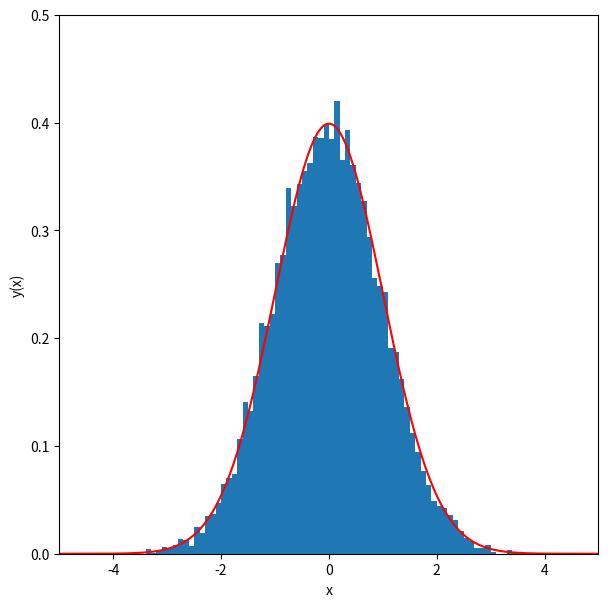

Generate this figure with matplotlib:
%matplotlib inline
import matplotlib.pyplot as plt
import numpy as np

n_samples = 10000 #number of random samples to use
n_bins    = 100   #number of bins for our histogram
sigma     = 1.0   #rms width of the Gaussian  
mu        = 0.0   #mean of the Gaussian

x = np.random.normal(mu,sigma,n_samples)
print(x.min())
print(x.max())

def gaussian(x,mu,sigma):
    return 1./(2.0*np.pi*sigma**2)**0.5 * np.exp(-0.5*((x-mu)/sigma)**2)

fig = plt.figure(figsize=(7,7))
y_hist, x_hist, ignored = plt.hist(x, bins=n_bins, range=[-5,5], density=True)
xx = np.linspace(-5.0,5.0,1000)
plt.plot(xx,gaussian(xx,mu,sigma),color="red")
plt.ylim([0,0.5])
plt.xlim([-5,5])
plt.gca().set_aspect(20)
plt.xlabel('x')
plt.ylabel('y(x)')
plt.show()

